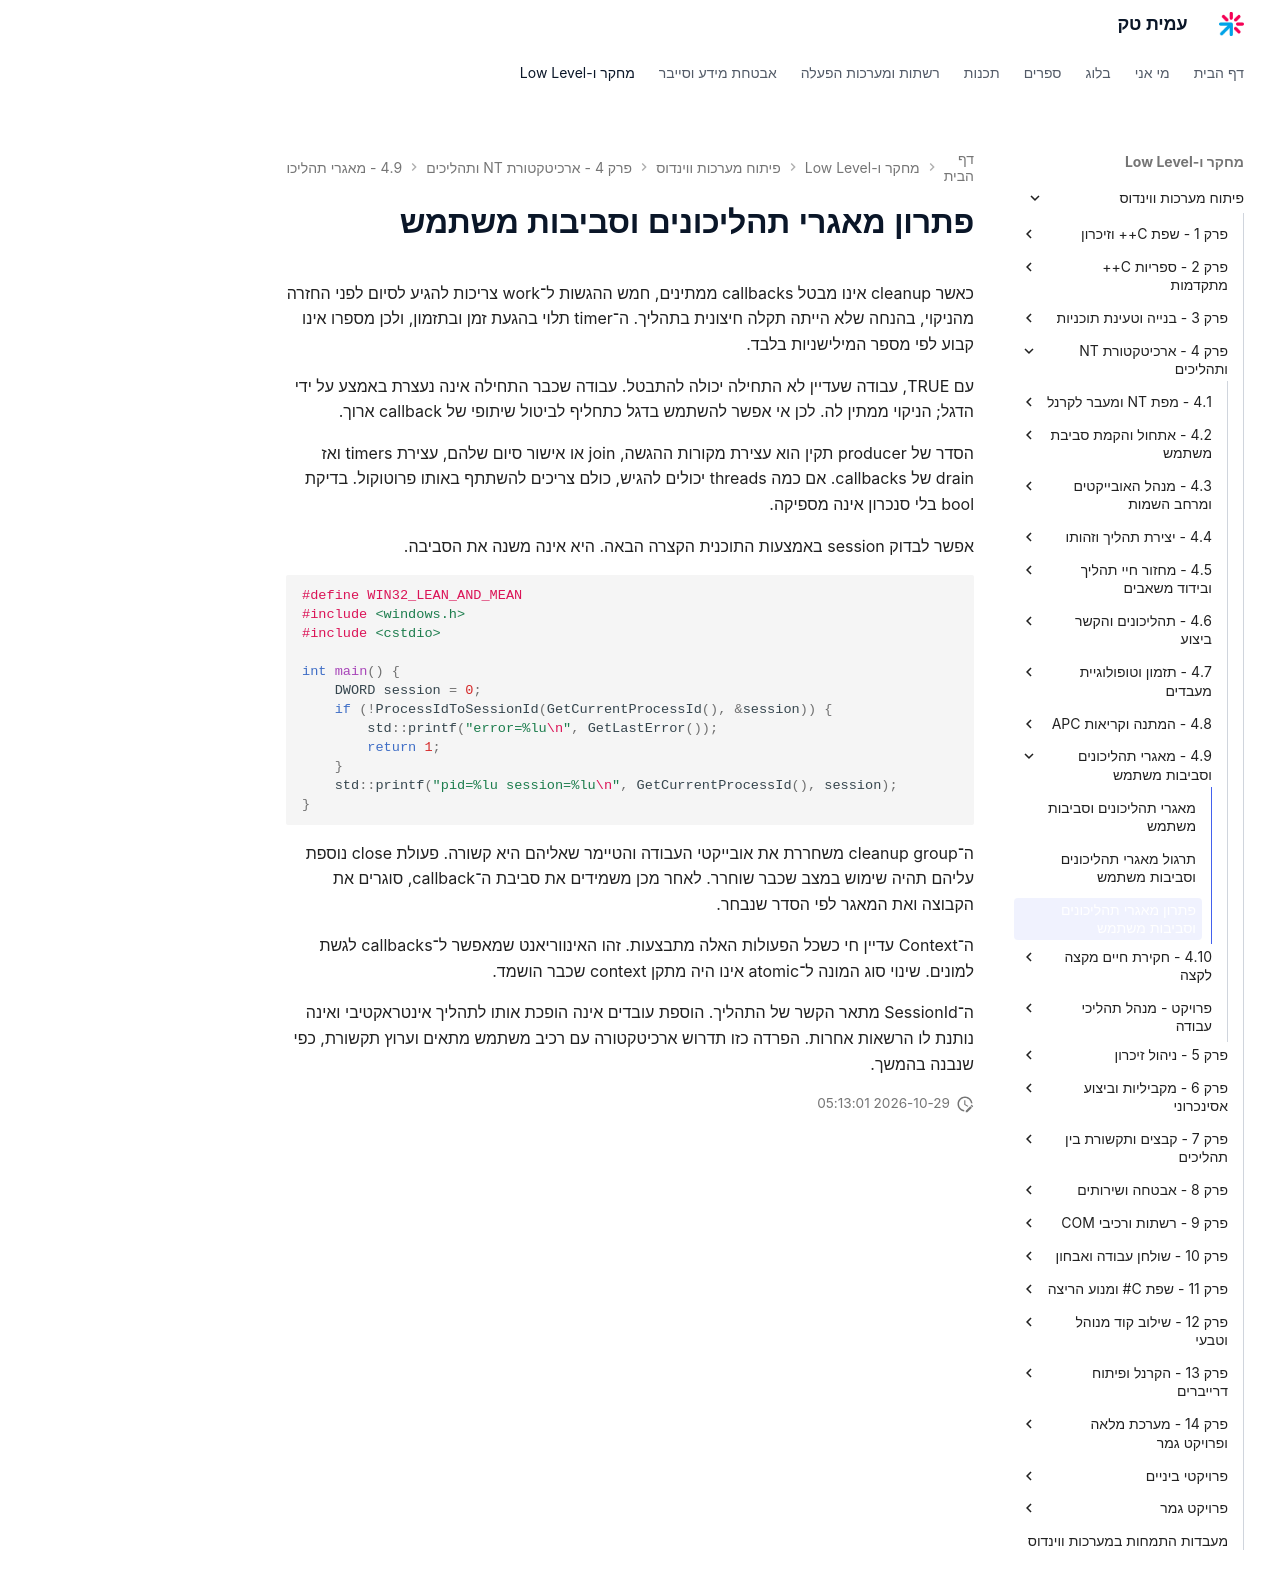

repository: AmitPinchasi/amittech · page: פיתוח-מערכות-ווינדוס/4 - ארכיטקטורת NT ותהליכים/4.9 - מאגרי תהליכונים וסביבות משתמש/4.9 - מאגרי תהליכונים וסביבות משתמש - פתרון/index.html · generator: mkdocs

# פתרון מאגרי תהליכונים וסביבות משתמש

כאשר cleanup אינו מבטל callbacks ממתינים, חמש ההגשות ל־work צריכות להגיע לסיום לפני החזרה מהניקוי, בהנחה שלא הייתה תקלה חיצונית בתהליך. ה־timer תלוי בהגעת זמן ובתזמון, ולכן מספרו אינו קבוע לפי מספר המילישניות בלבד.

עם TRUE, עבודה שעדיין לא התחילה יכולה להתבטל. עבודה שכבר התחילה אינה נעצרת באמצע על ידי הדגל; הניקוי ממתין לה. לכן אי אפשר להשתמש בדגל כתחליף לביטול שיתופי של callback ארוך.

הסדר של producer תקין הוא עצירת מקורות ההגשה, join או אישור סיום שלהם, עצירת timers ואז drain של callbacks. אם כמה threads יכולים להגיש, כולם צריכים להשתתף באותו פרוטוקול. בדיקת bool בלי סנכרון אינה מספיקה.

אפשר לבדוק session באמצעות התוכנית הקצרה הבאה. היא אינה משנה את הסביבה.

```cpp
#define WIN32_LEAN_AND_MEAN
#include <windows.h>
#include <cstdio>

int main() {
    DWORD session = 0;
    if (!ProcessIdToSessionId(GetCurrentProcessId(), &session)) {
        std::printf("error=%lu\n", GetLastError());
        return 1;
    }
    std::printf("pid=%lu session=%lu\n", GetCurrentProcessId(), session);
}
```

ה־cleanup group משחררת את אובייקטי העבודה והטיימר שאליהם היא קשורה. פעולת close נוספת עליהם תהיה שימוש במצב שכבר שוחרר. לאחר מכן משמידים את סביבת ה־callback, סוגרים את הקבוצה ואת המאגר לפי הסדר שנבחר.

ה־Context עדיין חי כשכל הפעולות האלה מתבצעות. זהו האינווריאנט שמאפשר ל־callbacks לגשת למונים. שינוי סוג המונה ל־atomic אינו היה מתקן context שכבר הושמד.

ה־SessionId מתאר הקשר של התהליך. הוספת עובדים אינה הופכת אותו לתהליך אינטראקטיבי ואינה נותנת לו הרשאות אחרות. הפרדה כזו תדרוש ארכיטקטורה עם רכיב משתמש מתאים וערוץ תקשורת, כפי שנבנה בהמשך.
